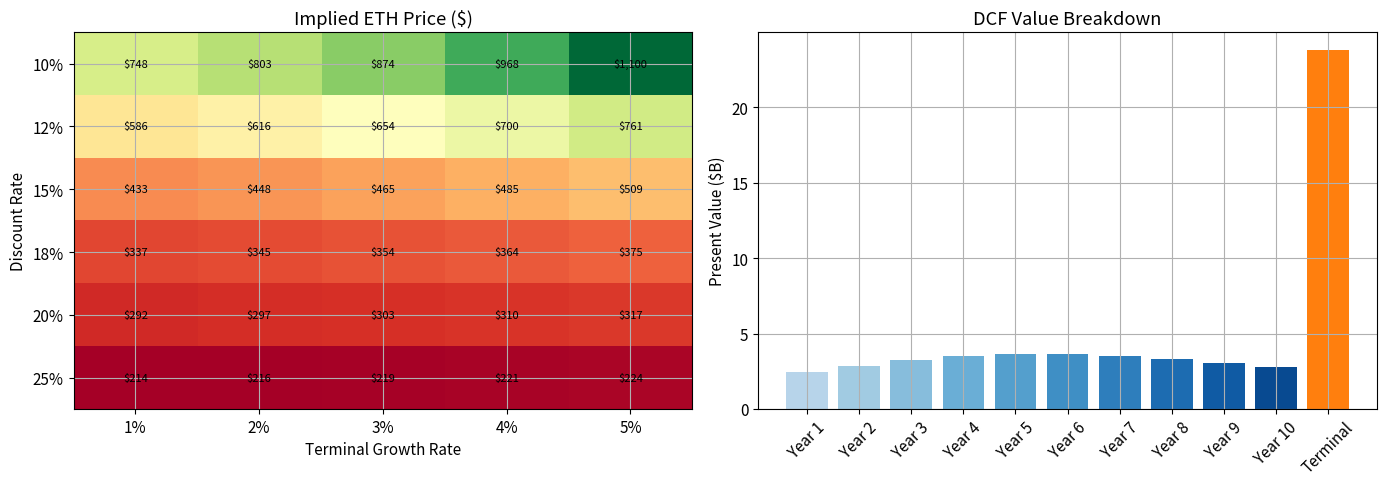

The matplotlib source for this figure: (Note: this script raises an exception after producing the figure.)
# Setup and imports
import numpy as np
import matplotlib.pyplot as plt
from typing import Dict, List, Tuple, Optional
from dataclasses import dataclass

# Plot settings
plt.rcParams['figure.figsize'] = (10, 6)
plt.rcParams['font.size'] = 11
plt.rcParams['axes.grid'] = True

print("All imports successful!")
print("This notebook implements crypto valuation models using Python and numpy.")

def dcf_valuation(initial_cf: float, growth_rates: List[float],
                  discount_rate: float, terminal_growth: float) -> Dict[str, float]:
    """Perform DCF valuation for a crypto protocol.
    
    Args:
        initial_cf: Current annual cash flow (protocol revenue/fees)
        growth_rates: Year-by-year growth rates for projection period
        discount_rate: Required rate of return (WACC equivalent)
        terminal_growth: Long-term perpetual growth rate
    
    Returns:
        Dict with valuation components
    """
    cash_flows = []
    cf = initial_cf
    
    # Project cash flows
    for g in growth_rates:
        cf *= (1 + g)
        cash_flows.append(cf)
    
    # Discount projected cash flows
    pv_cfs = []
    for t, cf_t in enumerate(cash_flows, 1):
        pv = cf_t / (1 + discount_rate) ** t
        pv_cfs.append(pv)
    
    # Terminal value (Gordon Growth Model)
    terminal_cf = cash_flows[-1] * (1 + terminal_growth)
    terminal_value = terminal_cf / (discount_rate - terminal_growth)
    pv_terminal = terminal_value / (1 + discount_rate) ** len(cash_flows)
    
    total_pv = sum(pv_cfs) + pv_terminal
    
    return {
        "cash_flows": cash_flows,
        "pv_cash_flows": pv_cfs,
        "terminal_value": terminal_value,
        "pv_terminal": pv_terminal,
        "total_pv": total_pv,
        "pv_cf_total": sum(pv_cfs),
        "terminal_pct": pv_terminal / total_pv * 100
    }


# Ethereum DCF: fees burned via EIP-1559
print("=" * 60)
print("DCF VALUATION: ETHEREUM PROTOCOL FEES")
print("=" * 60)

# Ethereum burns ~$2B/year in base fees (synthetic estimate)
eth_initial_fees = 2_000_000_000  # $2B annual fees
eth_growth = [0.40, 0.35, 0.30, 0.25, 0.20, 0.15, 0.10, 0.08, 0.06, 0.05]
eth_discount = 0.15  # 15% discount rate (high risk)
eth_terminal_g = 0.03  # 3% perpetual growth

result = dcf_valuation(eth_initial_fees, eth_growth, eth_discount, eth_terminal_g)

print(f"\nAssumptions:")
print(f"  Current annual fees: ${eth_initial_fees/1e9:.1f}B")
print(f"  Growth trajectory: {[f'{g:.0%}' for g in eth_growth]}")
print(f"  Discount rate: {eth_discount:.0%}")
print(f"  Terminal growth: {eth_terminal_g:.0%}")

print(f"\n{'Year':>6} {'Cash Flow':>14} {'PV of CF':>14}")
print("-" * 38)
for i, (cf, pv) in enumerate(zip(result['cash_flows'], result['pv_cash_flows']), 1):
    print(f"{i:>6} ${cf/1e9:>12.2f}B ${pv/1e9:>12.2f}B")

print(f"\nPV of projected cash flows: ${result['pv_cf_total']/1e9:.2f}B")
print(f"PV of terminal value:       ${result['pv_terminal']/1e9:.2f}B")
print(f"Terminal value as % of total: {result['terminal_pct']:.1f}%")
print(f"\nTotal Protocol Value (DCF):  ${result['total_pv']/1e9:.2f}B")

# Per-token value
eth_supply = 120_000_000  # ~120M ETH
implied_price = result['total_pv'] / eth_supply
print(f"Implied ETH price (120M supply): ${implied_price:,.0f}")

# Sensitivity analysis: discount rate vs growth
fig, axes = plt.subplots(1, 2, figsize=(14, 5))

# Left: Sensitivity table
discount_rates = [0.10, 0.12, 0.15, 0.18, 0.20, 0.25]
terminal_growths = [0.01, 0.02, 0.03, 0.04, 0.05]

sensitivity = np.zeros((len(discount_rates), len(terminal_growths)))
for i, dr in enumerate(discount_rates):
    for j, tg in enumerate(terminal_growths):
        r = dcf_valuation(eth_initial_fees, eth_growth, dr, tg)
        sensitivity[i, j] = r['total_pv'] / eth_supply

im = axes[0].imshow(sensitivity, cmap='RdYlGn', aspect='auto')
axes[0].set_xticks(range(len(terminal_growths)))
axes[0].set_xticklabels([f'{tg:.0%}' for tg in terminal_growths])
axes[0].set_yticks(range(len(discount_rates)))
axes[0].set_yticklabels([f'{dr:.0%}' for dr in discount_rates])
axes[0].set_xlabel('Terminal Growth Rate')
axes[0].set_ylabel('Discount Rate')
axes[0].set_title('Implied ETH Price ($)')

for i in range(len(discount_rates)):
    for j in range(len(terminal_growths)):
        axes[0].text(j, i, f'${sensitivity[i,j]:,.0f}',
                     ha='center', va='center', fontsize=8)

# Right: Value breakdown
labels = [f'Year {i+1}' for i in range(10)] + ['Terminal']
values = [pv/1e9 for pv in result['pv_cash_flows']] + [result['pv_terminal']/1e9]
colors = plt.cm.Blues(np.linspace(0.3, 0.9, 10)).tolist() + ['#ff7f0e']

axes[1].bar(labels, values, color=colors)
axes[1].set_ylabel('Present Value ($B)')
axes[1].set_title('DCF Value Breakdown')
axes[1].tick_params(axis='x', rotation=45)

plt.tight_layout()
plt.savefig('/tmp/dcf_sensitivity.png', dpi=100, bbox_inches='tight')
plt.show()
print("DCF sensitivity analysis complete.")
print("Note: Terminal value dominates -- a common critique of DCF for crypto.")

# Generate synthetic NVT data for Bitcoin and Ethereum
np.random.seed(42)
days = 365 * 3  # 3 years of data

# Bitcoin synthetic data
btc_base_price = 30000
btc_returns = np.random.normal(0.0003, 0.03, days)
btc_prices = btc_base_price * np.cumprod(1 + btc_returns)
btc_supply = 19_500_000
btc_mcap = btc_prices * btc_supply

# Transaction volume correlates with price but with noise
btc_base_vol = 8e9  # $8B daily
btc_vol = btc_base_vol * (btc_prices / btc_base_price) ** 0.5 * np.random.lognormal(0, 0.3, days)
btc_nvt = btc_mcap / btc_vol

# Ethereum synthetic data
eth_base_price = 2000
eth_returns = np.random.normal(0.0004, 0.04, days)
eth_prices = eth_base_price * np.cumprod(1 + eth_returns)
eth_supply_vals = 120_000_000
eth_mcap = eth_prices * eth_supply_vals
eth_base_vol = 5e9
eth_vol = eth_base_vol * (eth_prices / eth_base_price) ** 0.6 * np.random.lognormal(0, 0.35, days)
eth_nvt = eth_mcap / eth_vol

# 90-day smoothed NVT (NVT Signal)
def moving_average(data, window):
    return np.convolve(data, np.ones(window)/window, mode='valid')

btc_nvt_signal = moving_average(btc_nvt, 90)
eth_nvt_signal = moving_average(eth_nvt, 90)

print("=" * 60)
print("NVT RATIO ANALYSIS")
print("=" * 60)

for name, nvt in [("Bitcoin", btc_nvt), ("Ethereum", eth_nvt)]:
    print(f"\n{name}:")
    print(f"  Mean NVT:   {np.mean(nvt):>8.1f}")
    print(f"  Median NVT: {np.median(nvt):>8.1f}")
    print(f"  Std Dev:    {np.std(nvt):>8.1f}")
    print(f"  Current:    {nvt[-1]:>8.1f}")

# Visualize NVT
fig, axes = plt.subplots(2, 2, figsize=(14, 10))

# Top-left: BTC price and NVT
ax1 = axes[0, 0]
ax1_twin = ax1.twinx()
ax1.plot(btc_prices, 'b-', alpha=0.7, label='BTC Price')
ax1_twin.plot(btc_nvt_signal, 'r-', alpha=0.7, label='NVT Signal (90d)')
ax1_twin.axhline(y=20, color='green', linestyle='--', alpha=0.5)
ax1_twin.axhline(y=40, color='red', linestyle='--', alpha=0.5)
ax1.set_title('Bitcoin: Price vs NVT Signal')
ax1.set_ylabel('Price ($)', color='blue')
ax1_twin.set_ylabel('NVT Signal', color='red')
ax1.legend(loc='upper left')
ax1_twin.legend(loc='upper right')

# Top-right: ETH price and NVT
ax2 = axes[0, 1]
ax2_twin = ax2.twinx()
ax2.plot(eth_prices, 'b-', alpha=0.7, label='ETH Price')
ax2_twin.plot(eth_nvt_signal, 'r-', alpha=0.7, label='NVT Signal (90d)')
ax2_twin.axhline(y=20, color='green', linestyle='--', alpha=0.5)
ax2_twin.axhline(y=40, color='red', linestyle='--', alpha=0.5)
ax2.set_title('Ethereum: Price vs NVT Signal')
ax2.set_ylabel('Price ($)', color='blue')
ax2_twin.set_ylabel('NVT Signal', color='red')
ax2.legend(loc='upper left')
ax2_twin.legend(loc='upper right')

# Bottom-left: NVT distribution
axes[1, 0].hist(btc_nvt, bins=50, alpha=0.6, label='Bitcoin', color='orange')
axes[1, 0].hist(eth_nvt, bins=50, alpha=0.6, label='Ethereum', color='blue')
axes[1, 0].axvline(x=20, color='green', linestyle='--', label='Undervalued threshold')
axes[1, 0].axvline(x=40, color='red', linestyle='--', label='Overvalued threshold')
axes[1, 0].set_xlabel('NVT Ratio')
axes[1, 0].set_ylabel('Frequency')
axes[1, 0].set_title('NVT Distribution')
axes[1, 0].legend(fontsize=8)

# Bottom-right: NVT vs forward returns
forward_days = 30
btc_forward = (btc_prices[forward_days:] / btc_prices[:-forward_days] - 1) * 100
btc_nvt_trimmed = btc_nvt[:len(btc_forward)]
axes[1, 1].scatter(btc_nvt_trimmed, btc_forward, alpha=0.1, s=5, color='orange')
axes[1, 1].set_xlabel('NVT Ratio')
axes[1, 1].set_ylabel(f'{forward_days}-Day Forward Return (%)')
axes[1, 1].set_title('BTC: NVT vs Forward Returns')
axes[1, 1].axhline(y=0, color='black', linewidth=0.5)
axes[1, 1].set_xlim(0, np.percentile(btc_nvt, 95))

plt.tight_layout()
plt.savefig('/tmp/nvt_analysis.png', dpi=100, bbox_inches='tight')
plt.show()
print("NVT analysis complete.")

# Metcalfe's Law: Fit to Bitcoin active addresses
np.random.seed(123)

# Synthetic historical data (monthly, ~10 years)
months = 120
time = np.arange(months)

# Active addresses grow with adoption cycles
base_addresses = 100_000
address_growth = base_addresses * np.exp(0.03 * time) * (1 + 0.3 * np.sin(time / 12 * np.pi))
active_addresses = address_growth * np.random.lognormal(0, 0.15, months)

# Market cap with Metcalfe relationship + noise
metcalfe_constant = 0.5  # Scaling factor
metcalfe_predicted = metcalfe_constant * active_addresses ** 2 / 1e9  # in billions
actual_mcap = metcalfe_predicted * np.random.lognormal(0, 0.4, months)

# Log-log regression
log_addresses = np.log10(active_addresses)
log_mcap = np.log10(actual_mcap * 1e9)

# Fit: log(V) = slope * log(n) + intercept
slope, intercept = np.polyfit(log_addresses, log_mcap, 1)
fitted_log_mcap = slope * log_addresses + intercept

# R-squared
ss_res = np.sum((log_mcap - fitted_log_mcap) ** 2)
ss_tot = np.sum((log_mcap - np.mean(log_mcap)) ** 2)
r_squared = 1 - ss_res / ss_tot

print("=" * 60)
print("METCALFE'S LAW VALUATION")
print("=" * 60)
print(f"\nLog-log regression: log(V) = {slope:.2f} * log(n) + {intercept:.2f}")
print(f"Metcalfe's Law predicts slope = 2.00")
print(f"Fitted slope: {slope:.2f}")
print(f"R-squared: {r_squared:.4f}")
print(f"\nCurrent active addresses: {active_addresses[-1]:,.0f}")
print(f"Metcalfe predicted market cap: ${10**(slope * np.log10(active_addresses[-1]) + intercept) / 1e9:.1f}B")
print(f"Actual market cap: ${actual_mcap[-1]:.1f}B")

# Visualize Metcalfe's Law fit
fig, axes = plt.subplots(1, 2, figsize=(14, 5))

# Left: Log-log scatter with regression
axes[0].scatter(log_addresses, log_mcap, alpha=0.5, s=20, color='blue', label='Observed')
axes[0].plot(log_addresses, fitted_log_mcap, 'r-', linewidth=2,
             label=f'Fit: slope={slope:.2f}, R²={r_squared:.3f}')

# Metcalfe ideal line
ideal_line = 2 * log_addresses + (np.mean(log_mcap) - 2 * np.mean(log_addresses))
axes[0].plot(log_addresses, ideal_line, 'g--', linewidth=1, alpha=0.7,
             label='Metcalfe ideal (slope=2.0)')

axes[0].set_xlabel('log₁₀(Active Addresses)')
axes[0].set_ylabel('log₁₀(Market Cap, $)')
axes[0].set_title("Metcalfe's Law: Log-Log Regression")
axes[0].legend()

# Right: Actual vs Metcalfe predicted over time
axes[1].plot(time, actual_mcap, 'b-', alpha=0.7, label='Actual Market Cap')
axes[1].plot(time, metcalfe_predicted, 'r--', alpha=0.7, label="Metcalfe's Predicted")
axes[1].set_xlabel('Month')
axes[1].set_ylabel('Market Cap ($B)')
axes[1].set_title('Actual vs Metcalfe Predicted Market Cap')
axes[1].legend()
axes[1].set_yscale('log')

plt.tight_layout()
plt.savefig('/tmp/metcalfe_law.png', dpi=100, bbox_inches='tight')
plt.show()
print("Metcalfe's Law analysis complete.")
print(f"The fitted slope of {slope:.2f} is {'close to' if abs(slope - 2) < 0.3 else 'different from'} the theoretical 2.0.")

def bitcoin_s2f_model(years: int = 20) -> Dict[str, np.ndarray]:
    """Simulate Bitcoin's Stock-to-Flow over time.
    
    Args:
        years: Number of years from genesis to simulate
    
    Returns:
        Dict with time series of supply, flow, S2F, and model price
    """
    months = years * 12
    supply = np.zeros(months)
    flow = np.zeros(months)
    s2f = np.zeros(months)
    halving_era = np.zeros(months, dtype=int)
    
    blocks_per_month = 4380  # ~144 blocks/day * 30.4 days
    block_reward = 50.0
    halving_interval_months = 48  # Every 4 years
    current_supply = 0.0
    
    for m in range(months):
        era = m // halving_interval_months
        halving_era[m] = era
        current_reward = block_reward / (2 ** era)
        monthly_production = blocks_per_month * current_reward
        current_supply += monthly_production
        annual_production = monthly_production * 12
        
        supply[m] = current_supply
        flow[m] = annual_production
        s2f[m] = current_supply / annual_production if annual_production > 0 else float('inf')
    
    # S2F model: ln(price) = 3.3 * ln(S2F) + 14.6 (fitted parameters from PlanB)
    model_price = np.exp(3.3 * np.log(s2f) + 14.6) / 1e8  # Convert sats to USD
    
    return {
        "months": np.arange(months),
        "supply": supply,
        "flow": flow,
        "s2f": s2f,
        "model_price": model_price,
        "halving_era": halving_era
    }


# Generate S2F data
s2f_data = bitcoin_s2f_model(20)

print("=" * 60)
print("BITCOIN STOCK-TO-FLOW MODEL")
print("=" * 60)

# Show S2F at each halving era
print(f"\n{'Era':>4} {'Block Reward':>14} {'Supply':>14} {'Annual Flow':>14} {'S2F':>8} {'Model Price':>14}")
print("-" * 72)

for era in range(5):
    # Last month of each era
    idx = min((era + 1) * 48 - 1, len(s2f_data['s2f']) - 1)
    reward = 50 / (2 ** era)
    print(f"{era:>4} {reward:>12.4f} BTC {s2f_data['supply'][idx]:>12,.0f} "
          f"{s2f_data['flow'][idx]:>12,.0f} {s2f_data['s2f'][idx]:>7.1f} "
          f"${s2f_data['model_price'][idx]:>12,.0f}")

# Compare with commodities
print(f"\nScarcity Comparison:")
commodities = [("Gold", 62), ("Silver", 22), ("Platinum", 1.1),
               ("Bitcoin (current)", s2f_data['s2f'][-1])]
for name, sf in commodities:
    print(f"  {name:<20} S2F: {sf:>6.1f}")

# Visualize S2F model
fig, axes = plt.subplots(1, 2, figsize=(14, 5))

# Left: S2F over time with halving eras
era_colors = ['#1f77b4', '#ff7f0e', '#2ca02c', '#d62728', '#9467bd']
for era in range(5):
    mask = s2f_data['halving_era'] == era
    axes[0].semilogy(s2f_data['months'][mask], s2f_data['s2f'][mask],
                     color=era_colors[era], linewidth=2,
                     label=f'Era {era} ({50/(2**era):.2f} BTC/block)')

# Add commodity references
axes[0].axhline(y=62, color='gold', linestyle='--', alpha=0.7, label='Gold S2F')
axes[0].axhline(y=22, color='silver', linestyle='--', alpha=0.7, label='Silver S2F')
axes[0].set_xlabel('Month from Genesis')
axes[0].set_ylabel('Stock-to-Flow Ratio')
axes[0].set_title('Bitcoin Stock-to-Flow Over Time')
axes[0].legend(fontsize=8)

# Right: S2F vs model price (log-log)
for era in range(5):
    mask = s2f_data['halving_era'] == era
    axes[1].scatter(s2f_data['s2f'][mask], s2f_data['model_price'][mask],
                    color=era_colors[era], alpha=0.5, s=10,
                    label=f'Era {era}')

# Model line
s2f_range = np.logspace(0, 3, 100)
model_line = np.exp(3.3 * np.log(s2f_range) + 14.6) / 1e8
axes[1].plot(s2f_range, model_line, 'k-', linewidth=2, label='S2F Model')

axes[1].set_xscale('log')
axes[1].set_yscale('log')
axes[1].set_xlabel('Stock-to-Flow')
axes[1].set_ylabel('Model Price ($)')
axes[1].set_title('S2F Model: Price vs Scarcity')
axes[1].legend(fontsize=8)

plt.tight_layout()
plt.savefig('/tmp/stock_to_flow.png', dpi=100, bbox_inches='tight')
plt.show()
print("Stock-to-Flow analysis complete.")
print("Warning: S2F has been widely criticized for poor out-of-sample predictions.")

def equation_of_exchange(pq: float, velocity: float, token_supply: float) -> Dict[str, float]:
    """Value a token using MV=PQ.
    
    Args:
        pq: Total economic value flowing through the network annually ($)
        velocity: Number of times each token changes hands per year
        token_supply: Total token supply
    
    Returns:
        Dict with network value and per-token price
    """
    network_value = pq / velocity  # M = PQ / V
    token_price = network_value / token_supply
    
    return {
        "pq": pq,
        "velocity": velocity,
        "network_value": network_value,
        "token_price": token_price
    }


# Example: Valuing a hypothetical DeFi protocol token
print("=" * 60)
print("EQUATION OF EXCHANGE (MV=PQ) VALUATION")
print("=" * 60)

# Protocol parameters
annual_volume = 50_000_000_000  # $50B annual transaction volume
token_supply_mvpq = 1_000_000_000  # 1B tokens

print(f"\nProtocol: Hypothetical DeFi Token")
print(f"Annual transaction volume (PQ): ${annual_volume/1e9:.0f}B")
print(f"Token supply: {token_supply_mvpq/1e9:.0f}B")

# Velocity sensitivity
print(f"\n{'Velocity':>10} {'Network Value':>16} {'Token Price':>14} {'Note':>30}")
print("-" * 74)

velocity_scenarios = [
    (1, "Maximum hold (unlikely)"),
    (3, "Strong staking incentives"),
    (5, "Moderate velocity"),
    (10, "Active trading"),
    (20, "High velocity (no hold incentive)"),
    (50, "Pure utility (pass-through)"),
]

for v, note in velocity_scenarios:
    result = equation_of_exchange(annual_volume, v, token_supply_mvpq)
    print(f"{v:>10} ${result['network_value']/1e9:>14.1f}B ${result['token_price']:>12.2f}  {note}")

print(f"\nKey insight: A 10x increase in velocity causes a 10x decrease in token value.")
print(f"This is why protocols add staking/locking mechanisms to reduce velocity.")

# Velocity sensitivity visualization
fig, axes = plt.subplots(1, 2, figsize=(14, 5))

# Left: Token price vs velocity for different PQ levels
velocities = np.linspace(1, 50, 100)
pq_levels = [10e9, 25e9, 50e9, 100e9, 200e9]

for pq in pq_levels:
    prices = (pq / velocities) / token_supply_mvpq
    axes[0].plot(velocities, prices, linewidth=2, label=f'PQ=${pq/1e9:.0f}B')

axes[0].set_xlabel('Token Velocity')
axes[0].set_ylabel('Implied Token Price ($)')
axes[0].set_title('Token Price vs Velocity (MV=PQ)')
axes[0].legend()
axes[0].set_yscale('log')

# Right: Required PQ for target price at different velocities
target_prices = np.linspace(1, 100, 100)
vel_scenarios = [2, 5, 10, 20]

for v in vel_scenarios:
    required_pq = target_prices * token_supply_mvpq * v
    axes[1].plot(target_prices, required_pq / 1e9, linewidth=2, label=f'V={v}')

axes[1].set_xlabel('Target Token Price ($)')
axes[1].set_ylabel('Required Annual Volume ($B)')
axes[1].set_title('Required PQ for Target Price')
axes[1].legend()

plt.tight_layout()
plt.savefig('/tmp/mvpq_analysis.png', dpi=100, bbox_inches='tight')
plt.show()
print("Equation of Exchange analysis complete.")

# DeFi protocol comparison (synthetic but realistic data)
@dataclass
class ProtocolMetrics:
    """Key metrics for a DeFi protocol."""
    name: str
    category: str
    mcap_b: float       # Market cap in billions
    fdv_b: float        # Fully diluted valuation in billions
    tvl_b: float        # Total Value Locked in billions
    revenue_m: float    # Annual revenue in millions
    fees_m: float       # Annual fees in millions
    users_k: float      # Monthly active users in thousands


protocols = [
    ProtocolMetrics("Uniswap", "DEX", 6.0, 9.5, 5.0, 120, 700, 350),
    ProtocolMetrics("Aave", "Lending", 4.0, 5.5, 12.0, 200, 400, 150),
    ProtocolMetrics("Lido", "Staking", 3.0, 3.5, 15.0, 300, 350, 80),
    ProtocolMetrics("MakerDAO", "Lending", 2.5, 2.8, 8.0, 250, 280, 60),
    ProtocolMetrics("Curve", "DEX", 1.0, 2.0, 3.5, 30, 150, 120),
    ProtocolMetrics("Compound", "Lending", 0.8, 1.2, 2.5, 50, 100, 40),
    ProtocolMetrics("SushiSwap", "DEX", 0.4, 0.6, 0.8, 20, 80, 45),
    ProtocolMetrics("Yearn", "Yield", 0.3, 0.35, 0.5, 40, 60, 15),
]

print("=" * 80)
print("RELATIVE VALUATION: DEFI PROTOCOL MULTIPLES")
print("=" * 80)

print(f"\n{'Protocol':<12} {'Category':<10} {'FDV':>8} {'TVL':>8} {'FDV/TVL':>9} "
      f"{'FDV/Rev':>9} {'FDV/Fees':>10} {'Rev/User':>10}")
print("-" * 80)

fdv_tvl_list = []
fdv_rev_list = []

for p in protocols:
    fdv_tvl = p.fdv_b / p.tvl_b
    fdv_rev = p.fdv_b * 1000 / p.revenue_m  # Convert to same units
    fdv_fees = p.fdv_b * 1000 / p.fees_m
    rev_user = p.revenue_m * 1000 / p.users_k  # Revenue per user
    fdv_tvl_list.append(fdv_tvl)
    fdv_rev_list.append(fdv_rev)
    
    print(f"{p.name:<12} {p.category:<10} ${p.fdv_b:>6.1f}B ${p.tvl_b:>6.1f}B "
          f"{fdv_tvl:>8.2f}x {fdv_rev:>8.1f}x {fdv_fees:>9.1f}x ${rev_user:>8.0f}")

print(f"\n{'Median':>22} {'':>8} {'':>8} {np.median(fdv_tvl_list):>8.2f}x {np.median(fdv_rev_list):>8.1f}x")
print(f"\nProtocols trading below median FDV/TVL may be relatively undervalued.")

# Visualize relative valuation
fig, axes = plt.subplots(2, 2, figsize=(14, 10))

names = [p.name for p in protocols]
categories = [p.category for p in protocols]
cat_colors = {'DEX': '#1f77b4', 'Lending': '#ff7f0e', 'Staking': '#2ca02c', 'Yield': '#d62728'}
colors = [cat_colors[c] for c in categories]

# FDV/TVL
fdv_tvl = [p.fdv_b / p.tvl_b for p in protocols]
bars = axes[0, 0].barh(names, fdv_tvl, color=colors)
axes[0, 0].axvline(x=np.median(fdv_tvl), color='red', linestyle='--', label='Median')
axes[0, 0].set_xlabel('FDV / TVL')
axes[0, 0].set_title('FDV to TVL Multiple')
axes[0, 0].legend()

# FDV/Revenue
fdv_rev = [p.fdv_b * 1000 / p.revenue_m for p in protocols]
axes[0, 1].barh(names, fdv_rev, color=colors)
axes[0, 1].axvline(x=np.median(fdv_rev), color='red', linestyle='--', label='Median')
axes[0, 1].set_xlabel('FDV / Revenue')
axes[0, 1].set_title('FDV to Revenue Multiple')
axes[0, 1].legend()

# Scatter: TVL vs FDV
for cat in cat_colors:
    mask = [p.category == cat for p in protocols]
    tvl = [p.tvl_b for p, m in zip(protocols, mask) if m]
    fdv = [p.fdv_b for p, m in zip(protocols, mask) if m]
    axes[1, 0].scatter(tvl, fdv, color=cat_colors[cat], s=100, label=cat, zorder=5)

for p in protocols:
    axes[1, 0].annotate(p.name, (p.tvl_b, p.fdv_b), fontsize=8, xytext=(5, 5),
                        textcoords='offset points')

axes[1, 0].set_xlabel('TVL ($B)')
axes[1, 0].set_ylabel('FDV ($B)')
axes[1, 0].set_title('TVL vs FDV')
axes[1, 0].legend()

# Revenue vs Fees
revenues = [p.revenue_m for p in protocols]
fees = [p.fees_m for p in protocols]
rev_pct = [p.revenue_m / p.fees_m * 100 for p in protocols]
axes[1, 1].barh(names, rev_pct, color=colors)
axes[1, 1].set_xlabel('Revenue / Fees (%)')
axes[1, 1].set_title('Protocol Revenue Capture Rate')

plt.tight_layout()
plt.savefig('/tmp/relative_valuation.png', dpi=100, bbox_inches='tight')
plt.show()
print("Relative valuation analysis complete.")

def calculate_risk_metrics(returns: np.ndarray, risk_free_rate: float = 0.05,
                           periods_per_year: int = 365) -> Dict[str, float]:
    """Calculate risk-adjusted return metrics.
    
    Args:
        returns: Array of periodic returns
        risk_free_rate: Annual risk-free rate
        periods_per_year: Number of periods in a year (365 for daily)
    
    Returns:
        Dict with Sharpe, Sortino, max drawdown, and other metrics
    """
    # Annualized return
    total_return = np.prod(1 + returns) - 1
    n_years = len(returns) / periods_per_year
    ann_return = (1 + total_return) ** (1 / n_years) - 1
    
    # Annualized volatility
    ann_vol = np.std(returns) * np.sqrt(periods_per_year)
    
    # Sharpe ratio
    sharpe = (ann_return - risk_free_rate) / ann_vol if ann_vol > 0 else 0
    
    # Sortino ratio (downside deviation only)
    downside_returns = returns[returns < 0]
    downside_vol = np.std(downside_returns) * np.sqrt(periods_per_year) if len(downside_returns) > 0 else 0
    sortino = (ann_return - risk_free_rate) / downside_vol if downside_vol > 0 else 0
    
    # Maximum drawdown
    prices = np.cumprod(1 + returns)
    running_max = np.maximum.accumulate(prices)
    drawdowns = (running_max - prices) / running_max
    max_drawdown = np.max(drawdowns)
    
    # Calmar ratio
    calmar = ann_return / max_drawdown if max_drawdown > 0 else 0
    
    return {
        "total_return": total_return,
        "ann_return": ann_return,
        "ann_volatility": ann_vol,
        "sharpe": sharpe,
        "sortino": sortino,
        "max_drawdown": max_drawdown,
        "calmar": calmar,
        "best_day": np.max(returns),
        "worst_day": np.min(returns),
        "pct_positive_days": np.mean(returns > 0) * 100
    }


# Generate synthetic daily returns for different assets (3 years)
np.random.seed(42)
n_days = 365 * 3

assets = {
    "BTC": np.random.normal(0.0005, 0.035, n_days),
    "ETH": np.random.normal(0.0006, 0.045, n_days),
    "SOL": np.random.normal(0.0008, 0.06, n_days),
    "SPY": np.random.normal(0.0004, 0.012, n_days),
    "TLT": np.random.normal(0.0001, 0.008, n_days),
}

print("=" * 90)
print("RISK-ADJUSTED RETURN METRICS")
print("=" * 90)

print(f"\n{'Asset':>6} {'Ann Return':>12} {'Ann Vol':>10} {'Sharpe':>8} {'Sortino':>9} "
      f"{'Max DD':>8} {'Calmar':>8} {'Best Day':>10} {'Worst Day':>11}")
print("-" * 90)

all_metrics = {}
for name, rets in assets.items():
    m = calculate_risk_metrics(rets)
    all_metrics[name] = m
    print(f"{name:>6} {m['ann_return']:>11.1%} {m['ann_volatility']:>9.1%} "
          f"{m['sharpe']:>7.2f} {m['sortino']:>8.2f} {m['max_drawdown']:>7.1%} "
          f"{m['calmar']:>7.2f} {m['best_day']:>9.1%} {m['worst_day']:>10.1%}")

# Visualize risk-return profiles
fig, axes = plt.subplots(2, 2, figsize=(14, 10))

asset_colors = {'BTC': 'orange', 'ETH': 'blue', 'SOL': 'purple', 'SPY': 'green', 'TLT': 'gray'}

# Top-left: Risk-return scatter
for name, m in all_metrics.items():
    axes[0, 0].scatter(m['ann_volatility'] * 100, m['ann_return'] * 100,
                       s=150, color=asset_colors[name], label=name, zorder=5)
    axes[0, 0].annotate(name, (m['ann_volatility'] * 100, m['ann_return'] * 100),
                        fontsize=10, xytext=(8, 0), textcoords='offset points')

axes[0, 0].set_xlabel('Annualized Volatility (%)')
axes[0, 0].set_ylabel('Annualized Return (%)')
axes[0, 0].set_title('Risk-Return Profile')

# Top-right: Cumulative returns
for name, rets in assets.items():
    cum = np.cumprod(1 + rets)
    axes[0, 1].plot(cum, color=asset_colors[name], label=name, alpha=0.8)

axes[0, 1].set_xlabel('Days')
axes[0, 1].set_ylabel('Cumulative Return')
axes[0, 1].set_title('Cumulative Returns (3 Years)')
axes[0, 1].legend()
axes[0, 1].set_yscale('log')

# Bottom-left: Drawdown
for name, rets in assets.items():
    prices = np.cumprod(1 + rets)
    running_max = np.maximum.accumulate(prices)
    dd = (running_max - prices) / running_max * 100
    axes[1, 0].plot(dd, color=asset_colors[name], label=name, alpha=0.7)

axes[1, 0].set_xlabel('Days')
axes[1, 0].set_ylabel('Drawdown (%)')
axes[1, 0].set_title('Drawdown Over Time')
axes[1, 0].legend()
axes[1, 0].invert_yaxis()

# Bottom-right: Metric comparison bars
metric_names = ['Sharpe', 'Sortino', 'Calmar']
x = np.arange(len(metric_names))
width = 0.15

for i, (name, m) in enumerate(all_metrics.items()):
    vals = [m['sharpe'], m['sortino'], m['calmar']]
    axes[1, 1].bar(x + i * width, vals, width, label=name, color=asset_colors[name])

axes[1, 1].set_xticks(x + width * 2)
axes[1, 1].set_xticklabels(metric_names)
axes[1, 1].set_ylabel('Ratio')
axes[1, 1].set_title('Risk-Adjusted Metrics Comparison')
axes[1, 1].legend()
axes[1, 1].axhline(y=0, color='black', linewidth=0.5)

plt.tight_layout()
plt.savefig('/tmp/risk_metrics.png', dpi=100, bbox_inches='tight')
plt.show()
print("Risk-adjusted return analysis complete.")
print("Higher Sharpe/Sortino = better risk-adjusted returns.")
print("Crypto assets show higher returns but also much higher volatility.")

class MultiModelValuation:
    """Consolidated valuation using multiple models."""
    
    def __init__(self, asset_name: str) -> None:
        """Initialize with asset name."""
        self.asset_name = asset_name
        self.estimates: Dict[str, float] = {}
    
    def add_dcf_estimate(self, initial_cf: float, growth_rates: List[float],
                         discount_rate: float, terminal_growth: float,
                         token_supply: float) -> None:
        """Add a DCF-based valuation."""
        # YOUR CODE HERE
        pass
    
    def add_nvt_estimate(self, market_cap: float, tx_volume: float,
                         fair_nvt: float, token_supply: float) -> None:
        """Add an NVT-based valuation."""
        # YOUR CODE HERE
        pass
    
    def add_mvpq_estimate(self, pq: float, velocity: float,
                          token_supply: float) -> None:
        """Add an MV=PQ-based valuation."""
        # YOUR CODE HERE
        pass
    
    def get_valuation_range(self) -> Dict[str, float]:
        """Return consolidated valuation statistics."""
        # YOUR CODE HERE
        pass

class NVTBacktester:
    """Backtest trading strategy based on NVT signals."""
    
    def __init__(self, prices: np.ndarray, nvt_signal: np.ndarray,
                 buy_threshold: float = 20, sell_threshold: float = 40) -> None:
        """Initialize backtester."""
        self.prices = prices
        self.nvt_signal = nvt_signal
        self.buy_threshold = buy_threshold
        self.sell_threshold = sell_threshold
    
    def run(self) -> Dict[str, float]:
        """Run the backtest and return performance metrics."""
        # YOUR CODE HERE
        pass
    
    def plot_results(self) -> None:
        """Visualize strategy performance vs buy-and-hold."""
        # YOUR CODE HERE
        pass

class PortfolioOptimizer:
    """Mean-variance portfolio optimizer for crypto/traditional mix."""
    
    def __init__(self, returns_dict: Dict[str, np.ndarray],
                 risk_free_rate: float = 0.05) -> None:
        """Initialize with asset returns."""
        self.returns_dict = returns_dict
        self.risk_free_rate = risk_free_rate
    
    def simulate_portfolios(self, n_portfolios: int = 10000) -> Dict:
        """Generate random portfolios and calculate risk/return."""
        # YOUR CODE HERE
        pass
    
    def find_optimal(self) -> Dict[str, float]:
        """Find the maximum Sharpe ratio portfolio."""
        # YOUR CODE HERE
        pass
    
    def plot_efficient_frontier(self) -> None:
        """Plot the efficient frontier with optimal portfolio."""
        # YOUR CODE HERE
        pass
